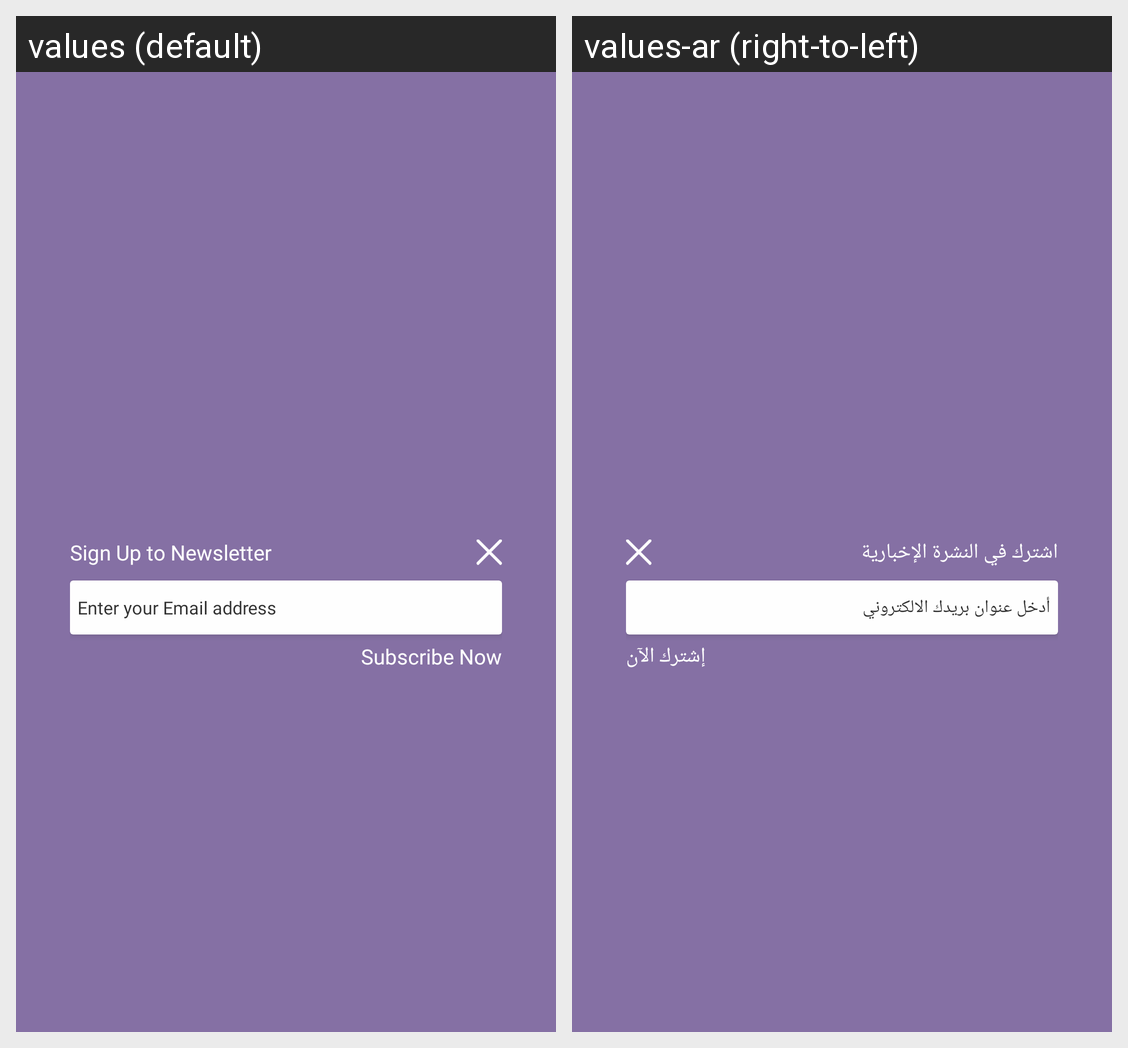

The Android screen above is rendered under two locales of the same app. Produce the string resources it draws, with the default and per-locale values.
Android screen res/layout/subcribe_to_news_letter_xml.xml rendered under 2 locales, left to right: values (default), values-ar (right-to-left). Device: Nexus 5 (rendered at 1080×1920; each locale shown at half size, 540×960, under a caption strip naming it); theme Theme.Yamaha.
Strings drawn on this screen, with the default value and each locale's value (text and hints the layout hard-codes, and strings that could not be matched under every locale, appear in the picture but are not listed):

sign_up_to_news_letter
  values: Sign Up to Newsletter
  values-ar: اشترك في النشرة الإخبارية

enter_your_email_address
  values: Enter your Email address
  values-ar: أدخل عنوان بريدك الالكتروني

subscribe_now
  values: Subscribe Now
  values-ar: إشترك الآن
